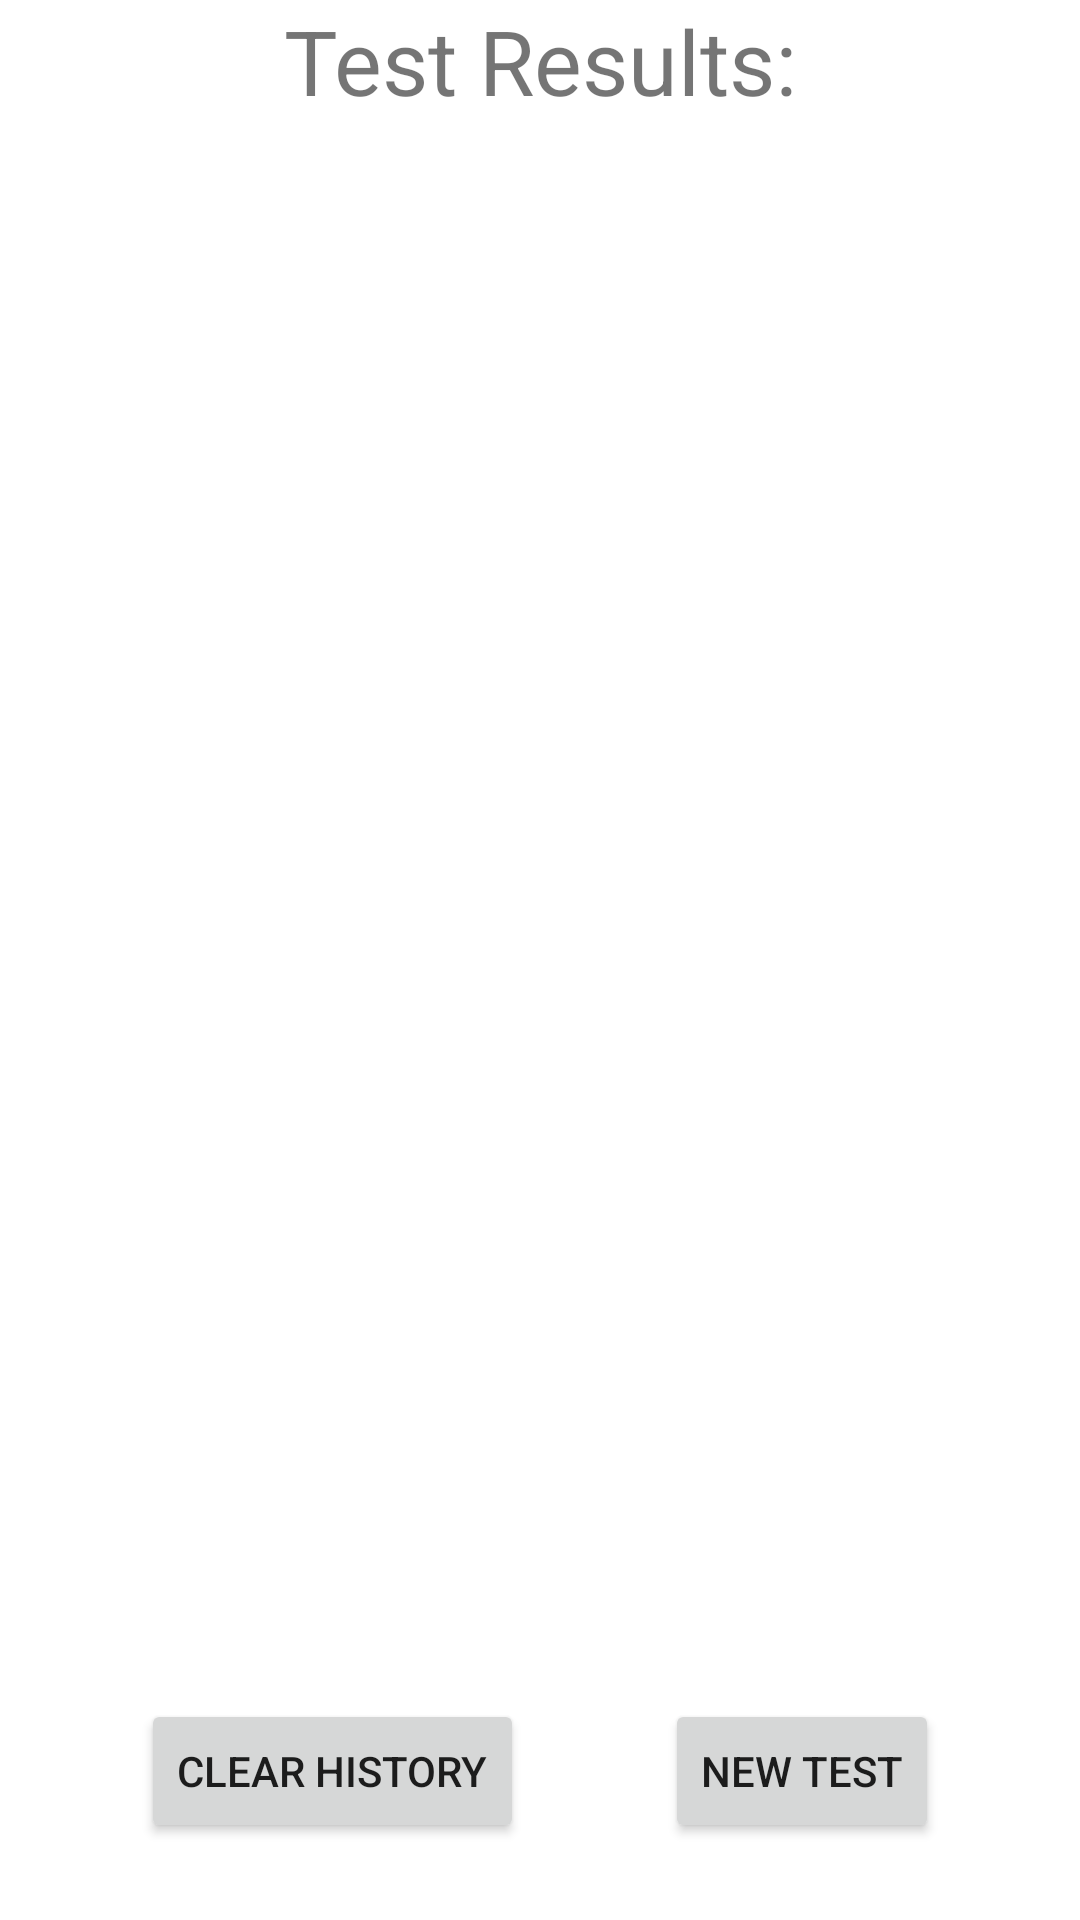

Reconstruct the res/layout file that produces this screen, plus the resources it refers to.
<!-- AndroidManifest.xml: application theme Theme.AsessUCM -->
<!-- res/layout/activity_results.xml -->
<?xml version="1.0" encoding="utf-8"?>
<androidx.constraintlayout.widget.ConstraintLayout xmlns:android="http://schemas.android.com/apk/res/android"
    xmlns:tools="http://schemas.android.com/tools"
    android:layout_width="match_parent"
    android:layout_height="match_parent"
    xmlns:app="http://schemas.android.com/apk/res-auto">

    <androidx.recyclerview.widget.RecyclerView
        android:id="@+id/results_recycler"
        android:layout_width="match_parent"
        android:layout_height="500dp"
        app:layout_constraintTop_toBottomOf="@id/title_results"
        app:layout_constraintStart_toStartOf="parent"

        tools:layout_editor_absoluteY="1dp" />

    <TextView
        app:layout_constraintStart_toStartOf="parent"
        app:layout_constraintEnd_toEndOf="parent"
        app:layout_constraintTop_toTopOf="parent"
        app:layout_constraintBottom_toTopOf="@id/results_recycler"
        android:id="@+id/title_results"
        android:layout_width="wrap_content"
        android:layout_height="wrap_content"
        android:text="Test Results:"
        android:textSize="30dp"
         />

    <androidx.appcompat.widget.AppCompatButton
        android:id="@+id/clear_results_btn"
        android:layout_width="wrap_content"
        android:layout_height="wrap_content"
        android:text="Clear History"
        app:layout_constraintTop_toBottomOf="@id/results_recycler"
        app:layout_constraintStart_toStartOf="parent"
        app:layout_constraintEnd_toStartOf="@id/new_test_result_btn"
        app:layout_constraintBottom_toBottomOf="parent"/>

    <androidx.appcompat.widget.AppCompatButton
        android:id="@+id/new_test_result_btn"
        android:layout_width="wrap_content"
        android:layout_height="wrap_content"
        android:text="New Test"
        app:layout_constraintStart_toEndOf="@id/clear_results_btn"
        app:layout_constraintTop_toBottomOf="@id/results_recycler"
        app:layout_constraintBottom_toBottomOf="parent"
        app:layout_constraintEnd_toEndOf="parent"/>
</androidx.constraintlayout.widget.ConstraintLayout>
<!-- resources referenced by this layout -->
<resources>
  <style name="Theme.AsessUCM" parent="Theme.MaterialComponents.DayNight.DarkActionBar">
          
          <item name="colorPrimary">@color/purple_500</item>
          <item name="colorPrimaryVariant">@color/purple_700</item>
          <item name="colorOnPrimary">@color/white</item>
          
          <item name="colorSecondary">@color/teal_200</item>
          <item name="colorSecondaryVariant">@color/teal_700</item>
          <item name="colorOnSecondary">@color/black</item>
          
          <item name="android:statusBarColor">?attr/colorPrimaryVariant</item>
          
      </style>
  <color name="purple_500">#FF6200EE</color>
  <color name="purple_700">#FF3700B3</color>
  <color name="white">#FFFFFFFF</color>
  <color name="teal_200">#FF03DAC5</color>
  <color name="teal_700">#FF018786</color>
  <color name="black">#FF000000</color>
</resources>
